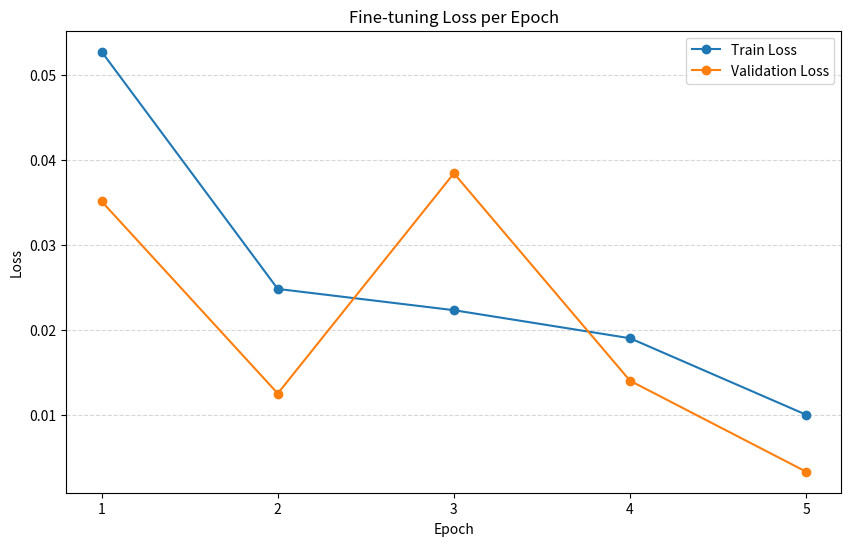

Recreate this plot in Python.
import matplotlib.pyplot as plt

# replace these with your actual numbers
epochs = [1, 2, 3, 4, 5]
train_losses = [0.0527, 0.0248, 0.0223, 0.0190, 0.0100]
val_losses   = [0.0351, 0.0125, 0.0384, 0.0140, 0.0033]

plt.figure(figsize=(10,6))
plt.plot(epochs, train_losses, marker='o', label='Train Loss')
plt.plot(epochs, val_losses,   marker='o', label='Validation Loss')
plt.title('Fine-tuning Loss per Epoch')
plt.xlabel('Epoch')
plt.ylabel('Loss')
plt.xticks(epochs)
plt.grid(axis='y', linestyle='--', alpha=0.5)
plt.legend()
plt.show()